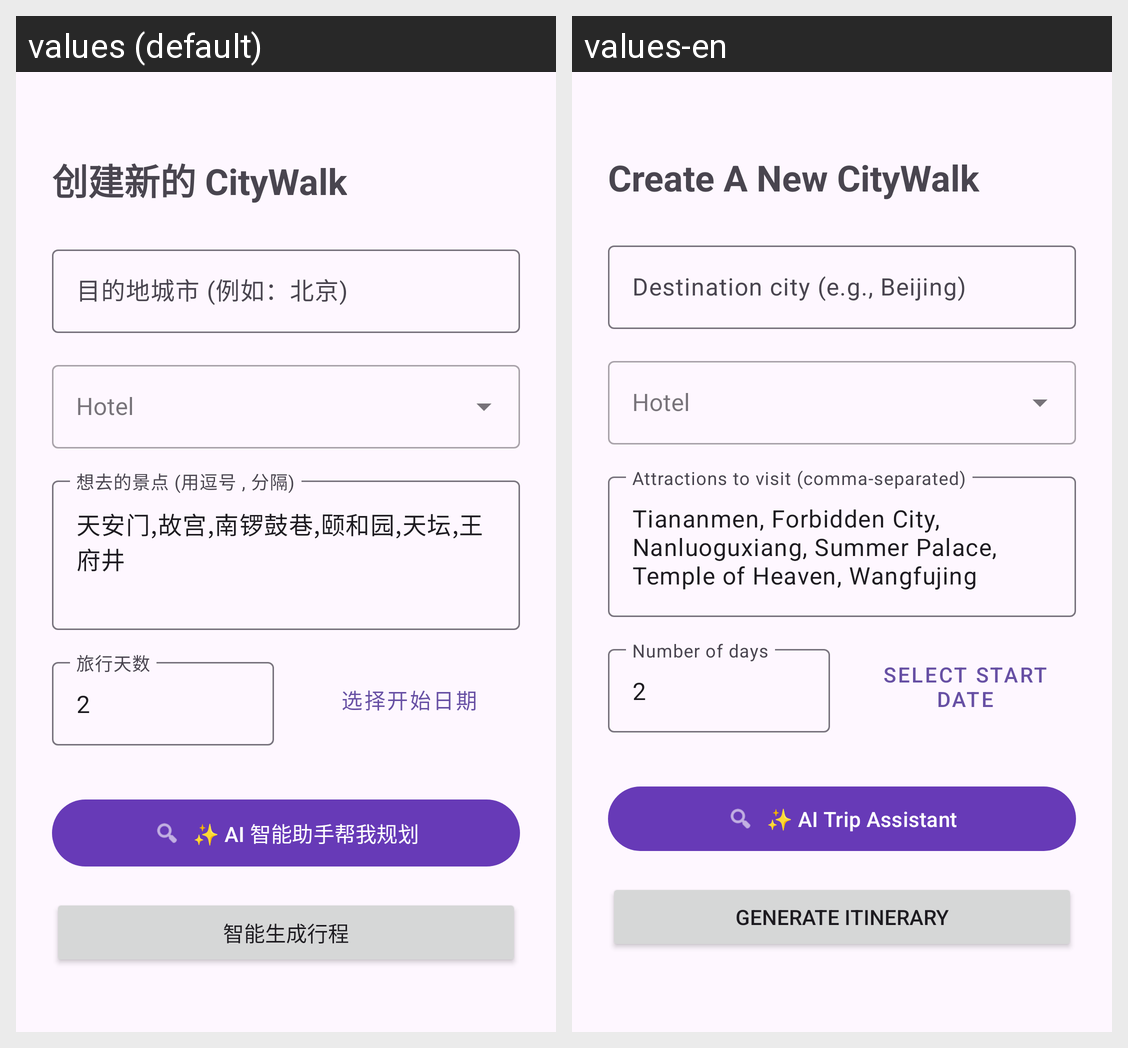

This grid shows one Android layout under two languages. Give, for every string resource on the screen, its name, the default text and each shown locale's text.
Android screen res/layout/activity_create_trip.xml rendered under 2 locales, left to right: values (default), values-en. Device: Nexus 5 (rendered at 1080×1920; each locale shown at half size, 540×960, under a caption strip naming it); theme Theme.CityGo.
Strings drawn on this screen, with the default value and each locale's value (text and hints the layout hard-codes, and strings that could not be matched under every locale, appear in the picture but are not listed):

title_create_citywalk
  values: 创建新的 CityWalk
  values-en: Create A New CityWalk

hint_destination_city
  values: 目的地城市 (例如：北京)
  values-en: Destination city (e.g., Beijing)

hint_attractions
  values: 想去的景点 (用逗号 , 分隔)
  values-en: Attractions to visit (comma-separated)

default_attractions
  values: 天安门,故宫,南锣鼓巷,颐和园,天坛,王府井
  values-en: Tiananmen, Forbidden City, Nanluoguxiang, Summer Palace, Temple of Heaven, Wangfujing

hint_days
  values: 旅行天数
  values-en: Number of days

button_select_start_date
  values: 选择开始日期
  values-en: Select start date

button_ai_assist
  values: ✨ AI 智能助手帮我规划
  values-en: ✨ AI Trip Assistant

button_generate_plan
  values: 智能生成行程
  values-en: Generate itinerary
